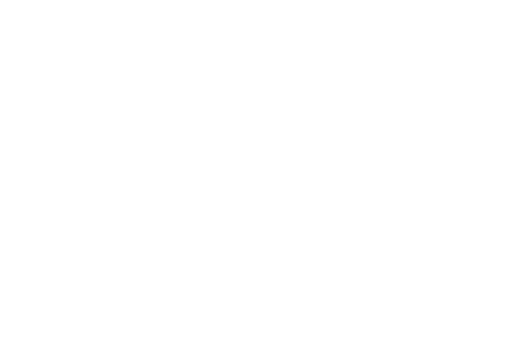
t = 0.00 s
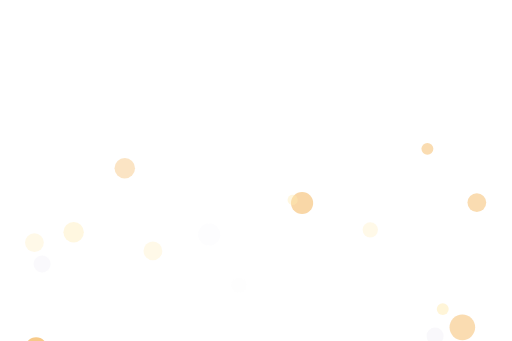
t = 0.79 s
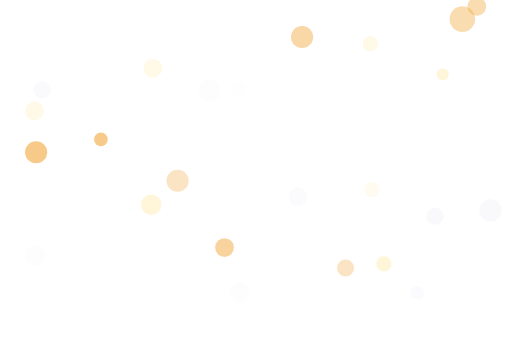
t = 1.58 s
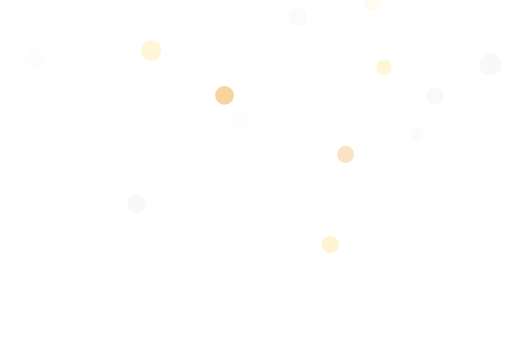
t = 2.38 s
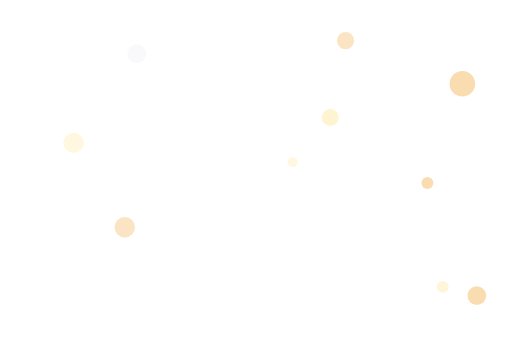
t = 3.17 s
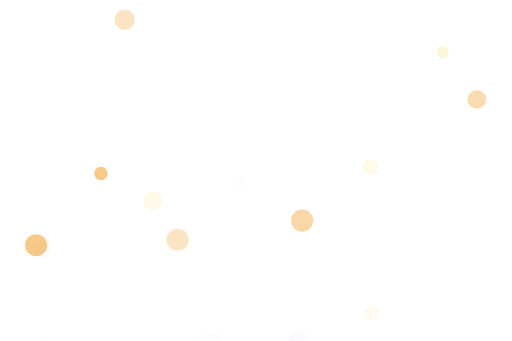
t = 3.96 s

The animated SVG that drew these frames (rendered in a browser with its animation timeline set to each time). Animation: 30 SMIL elements (animateTransform=30); one cycle of 4.75 s, repeats indefinitely.

<?xml version="1.0" encoding="utf-8"?>
<!-- Generator: flevix.com  -->
<!DOCTYPE svg PUBLIC "-//W3C//DTD SVG 1.1//EN" "http://www.w3.org/Graphics/SVG/1.1/DTD/svg11.dtd">
<svg version="1.1" xmlns="http://www.w3.org/2000/svg" xmlns:xlink="http://www.w3.org/1999/xlink" x="0px" y="0px" width="900px"
	 height="600px" viewBox="0 0 900 600" enable-background="new 0 0 900 600" xml:space="preserve">
<g id="Background">
	<linearGradient id="SVGID_1_" gradientUnits="userSpaceOnUse" x1="449.3405" y1="618.0745" x2="449.3405" y2="-16.3937">
		<stop  offset="0" style="stop-color:#021C35;stop-opacity:0.8"/>
		<stop  offset="0" style="stop-color:#0C1329"/>
		<stop  offset="0.4286" style="stop-color:#001227"/>
	</linearGradient>
	<rect x="-16.386" y="-16.394" fill="#ffff" stroke="#000000" stroke-miterlimit="10" width="931.453" height="634.468"/>
</g>
<g id="Bubbles">
	<circle opacity="0.2" fill="#F5F4F9" cx="61.61" cy="540.078" r="17.999">
		<animateTransform attributeName="transform"
                          attributeType="XML"
                          type="translate"
                          dur="2.75s"
                          values="0,600;0,-600;"
                          repeatCount="indefinite"/>
	</circle>
	<circle opacity="0.6" fill="#F2A73B" cx="177.104" cy="405.085" r="11.999">
		<animateTransform attributeName="transform"
                          attributeType="XML"
                          type="translate"
                          dur="2.5s"
                          values="0,600;0,-600;"
                          repeatCount="indefinite"/>
	</circle>
	<circle opacity="0.5" fill="#FFECB2" cx="265.6" cy="303.09" r="17.999">
		<animateTransform attributeName="transform"
                          attributeType="XML"
                          type="translate"
                          dur="3.5s"
                          values="0,600;0,-600;"
                          repeatCount="indefinite"/>
	</circle>
	<circle opacity="0.1" fill="#F5F4F9" cx="420.092" cy="247.593" r="13.499">
		<animateTransform attributeName="transform"
                          attributeType="XML"
                          type="translate"
                          dur="2.75s"
                          values="0,600;0,-600;"
                          repeatCount="indefinite"/>
	</circle>
	<circle opacity="0.45" fill="#F2A73B" cx="531.086" cy="49.603" r="19.499">
		<animateTransform attributeName="transform"
                          attributeType="XML"
                          type="translate"
                          dur="3.25s"
                          values="0,600;0,-600;"
                          repeatCount="indefinite"/>
	</circle>
	<circle opacity="0.4" fill="#FFECB2" cx="514.587" cy="174.097" r="9">
		<animateTransform attributeName="transform"
                          attributeType="XML"
                          type="translate"
                          dur="2.25s"
                          values="0,600;0,-600;"
                          repeatCount="indefinite"/>
	</circle>
	<circle opacity="0.6" fill="#F5F4F9" cx="240.101" cy="550.578" r="16.499">
		<animateTransform attributeName="transform"
                          attributeType="XML"
                          type="translate"
                          dur="3.60s"
                          values="0,600;0,-600;"
                          repeatCount="indefinite"/>
	</circle>
	<circle opacity="0.3" fill="#F2A73B" cx="312.097" cy="448.583" r="19.499">
		<animateTransform attributeName="transform"
                          attributeType="XML"
                          type="translate"
                          dur="2.60s"
                          values="0,600;0,-600;"
                          repeatCount="indefinite"/>
	</circle>
	<circle opacity="0.2" fill="#FFECB2" cx="654.08" cy="388.586" r="13.499">
		<animateTransform attributeName="transform"
                          attributeType="XML"
                          type="translate"
                          dur="2.90s"
                          values="0,600;0,-600;"
                          repeatCount="indefinite"/>
	</circle>
	<circle opacity="0.2" fill="#F5F4F9" cx="421.592" cy="517.58" r="17.999">
		<animateTransform attributeName="transform"
                          attributeType="XML"
                          type="translate"
                          dur="3.15s"
                          values="0,600;0,-600;"
                          repeatCount="indefinite"/>
	</circle>
	<circle opacity="0.5" fill="#F2A73B" cx="394.593" cy="370.587" r="16.499">
		<animateTransform attributeName="transform"
                          attributeType="XML"
                          type="translate"
                          dur="3.55s"
                          values="0,600;0,-600;"
                          repeatCount="indefinite"/>
	</circle>
	<circle opacity="0.6" fill="#FFECB2" cx="580.584" cy="501.08" r="14.999">
		<animateTransform attributeName="transform"
                          attributeType="XML"
                          type="translate"
                          dur="4.25s"
                          values="0,600;0,-600;"
                          repeatCount="indefinite"/>
	</circle>
	<circle opacity="0.4" fill="#F5F4F9" cx="523.587" cy="379.586" r="16.499">
		<animateTransform attributeName="transform"
                          attributeType="XML"
                          type="translate"
                          dur="3s"
                          values="0,600;0,-600;"
                          repeatCount="indefinite"/>
	</circle>
	<circle opacity="0.3" fill="#F2A73B" cx="607.583" cy="271.592" r="14.999">
		<animateTransform attributeName="transform"
                          attributeType="XML"
                          type="translate"
                          dur="4.75s"
                          values="0,600;0,-600;"
                          repeatCount="indefinite"/>
	</circle>
	<circle opacity="0.3" fill="#FFECB2" cx="651.08" cy="132.099" r="13.499">
		<animateTransform attributeName="transform"
                          attributeType="XML"
                          type="translate"
                          dur="2.90s"
                          values="0,600;0,-600;"
                          repeatCount="indefinite"/>
	</circle>
	<circle opacity="0.6" fill="#F5F4F9" cx="765.075" cy="202.595" r="14.999">
		<animateTransform attributeName="transform"
                          attributeType="XML"
                          type="translate"
                          dur="4.50s"
                          values="0,600;0,-600;"
                          repeatCount="indefinite"/>
	</circle>
	<circle opacity="0.4" fill="#F2A73B" cx="838.571" cy="102.1" r="16.499">
		<animateTransform attributeName="transform"
                          attributeType="XML"
                          type="translate"
                          dur="2.75s"
                          values="0,600;0,-600;"
                          repeatCount="indefinite"/>
	</circle>
	<circle opacity="0.5" fill="#FFECB2" cx="778.574" cy="357.088" r="10.499">
		<animateTransform attributeName="transform"
                          attributeType="XML"
                          type="translate"
                          dur="2.30s"
                          values="0,600;0,-600;"
                          repeatCount="indefinite"/>
	</circle>
	<circle opacity="0.4" fill="#F5F4F9" cx="733.576" cy="474.082" r="11.999">
		<animateTransform attributeName="transform"
                          attributeType="XML"
                          type="translate"
                          dur="3.40s"
                          values="0,600;0,-600;"
                          repeatCount="indefinite"/>
	</circle>
	<circle opacity="0.4" fill="#F2A73B" cx="813.072" cy="519.08" r="22.499">
		<animateTransform attributeName="transform"
                          attributeType="XML"
                          type="translate"
                          dur="1.75s"
                          values="0,600;0,-600;"
                          repeatCount="indefinite"/>
	</circle>
	<circle opacity="0.5" fill="#FFECB2" cx="675.079" cy="555.078" r="13.499">
		<animateTransform attributeName="transform"
                          attributeType="XML"
                          type="translate"
                          dur="2.75s"
                          values="0,600;0,-600;"
                          repeatCount="indefinite"/>
	</circle>
	<circle opacity="0.6" fill="#F5F4F9" cx="862.57" cy="283.591" r="19.499">
		<animateTransform attributeName="transform"
                          attributeType="XML"
                          type="translate"
                          dur="3.70s"
                          values="0,600;0,-600;"
                          repeatCount="indefinite"/>
	</circle>
	<circle opacity="0.4" fill="#F2A73B" cx="751.575" cy="42.103" r="10.499">
		<animateTransform attributeName="transform"
                          attributeType="XML"
                          type="translate"
                          dur="2.50s"
                          values="0,600;0,-600;"
                          repeatCount="indefinite"/>
	</circle>
	<circle opacity="0.3" fill="#FFECB2" cx="268.6" cy="163.597" r="16.499">
		<animateTransform attributeName="transform"
                          attributeType="XML"
                          type="translate"
                          dur="2.95s"
                          values="0,600;0,-600;"
                          repeatCount="indefinite"/>
	</circle>
	<circle opacity="0.2" fill="#F5F4F9" cx="367.595" cy="66.102" r="19.499">
		<animateTransform attributeName="transform"
                          attributeType="XML"
                          type="translate"
                          dur="3.75s"
                          values="0,600;0,-600;"
                          repeatCount="indefinite"/>
	</circle>
	<circle opacity="0.3" fill="#F2A73B" cx="219.102" cy="61.602" r="17.999">
		<animateTransform attributeName="transform"
                          attributeType="XML"
                          type="translate"
                          dur="2.60s"
                          values="0,600;0,-600;"
                          repeatCount="indefinite"/>
	</circle>
	<circle opacity="0.4" fill="#FFECB2" cx="129.106" cy="261.092" r="17.999">
		<animateTransform attributeName="transform"
                          attributeType="XML"
                          type="translate"
                          dur="2.10s"
                          values="0,600;0,-600;"
                          repeatCount="indefinite"/>
	</circle>
	<circle opacity="0.5" fill="#F5F4F9" cx="73.609" cy="171.097" r="14.999">
		<animateTransform attributeName="transform"
                          attributeType="XML"
                          type="translate"
                          dur="3.10s"
                          values="0,600;0,-600;"
                          repeatCount="indefinite"/>
	</circle>
	<circle opacity="0.6" fill="#F2A73B" cx="63.11" cy="358.588" r="19.499">
		<animateTransform attributeName="transform"
                          attributeType="XML"
                          type="translate"
                          dur="2.75s"
                          values="0,600;0,-600;"
                          repeatCount="indefinite"/>
	</circle>
	<circle opacity="0.3" fill="#FFECB2" cx="60.11" cy="58.603" r="16.499">
		<animateTransform attributeName="transform"
                          attributeType="XML"
                          type="translate"
                          dur="4.10s"
                          values="0,600;0,-600;"
                          opacity=".2"
                          repeatCount="indefinite"/>
	</circle>
</g>
</svg>
